Run: headless pygame with SDL's dummy video driver; simulated clock (each Clock.tick advances the game by its frame time, no real sleeping); random seed 0; keys injected as events and as key.get_pressed() state; no mouse input.
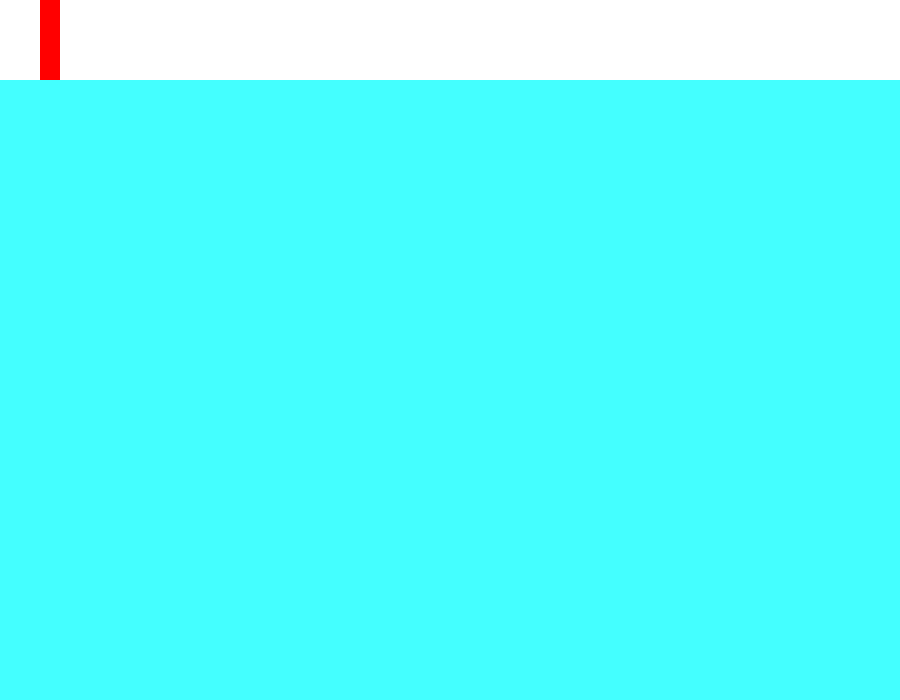
Frame 1 of 4 · flips 1–60 · no input
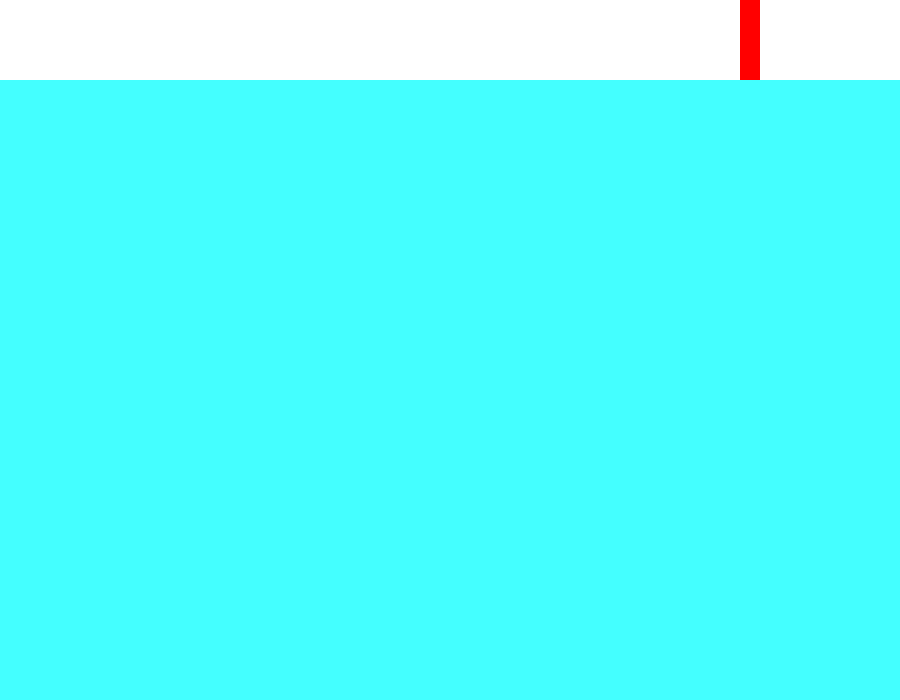
Frame 2 of 4 · flips 61–180 · tapped SPACE, RETURN · held RIGHT (→), D
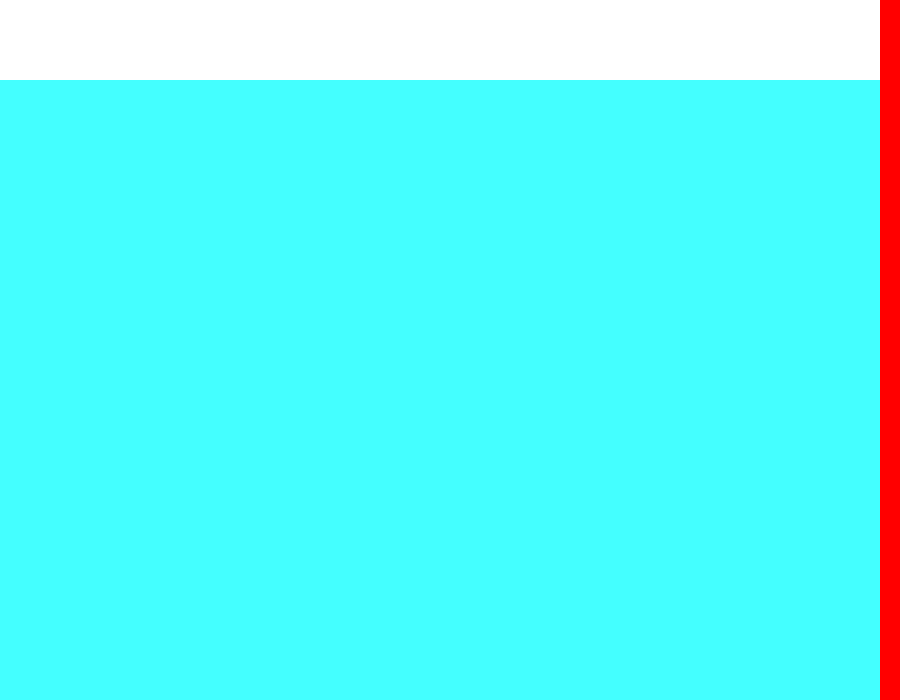
Frame 3 of 4 · flips 181–300 · held DOWN (↓), S
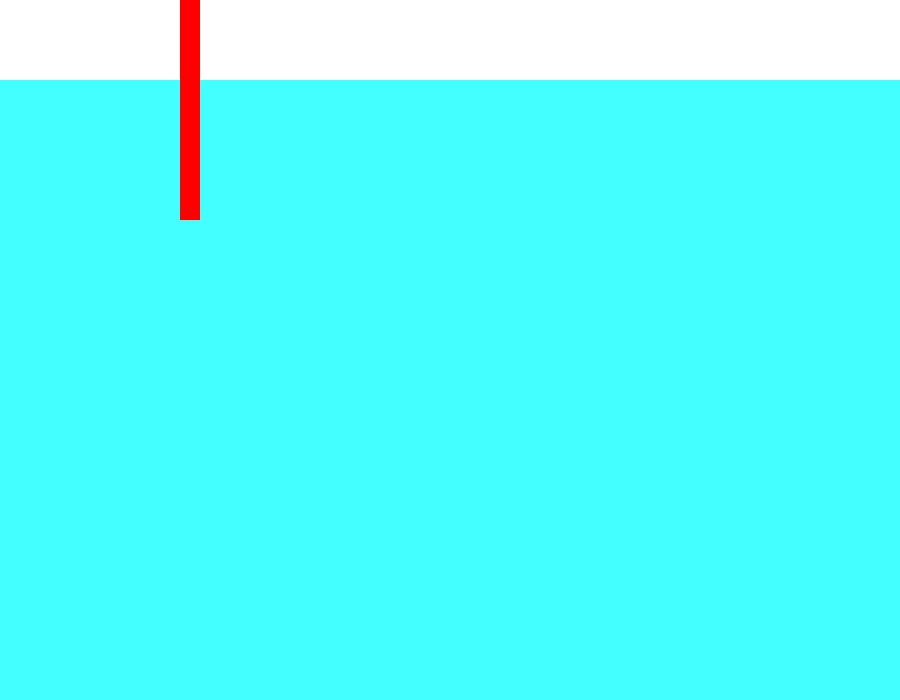
Frame 4 of 4 · flips 301–420 · held LEFT (←), A, UP (↑), W

The pygame program that drew these frames:

import pygame
import time

pygame.init()

DISPLAY_WIDTH = 900
DISPLAY_HEIGHT = 700
WATER_START = 80
HOOK_HEIGHT = 40
HOOK_WIDTH = 20
FPS = 30
MAX_SPEED = 6

clock = pygame.time.Clock()

red = (255, 0, 0)
water_blue = (68, 255, 255)
white = (255, 255, 255)

game_display = pygame.display.set_mode((DISPLAY_WIDTH, DISPLAY_HEIGHT))
pygame.display.set_caption('Octopus Mania')


class Movement:
    timer = 0
    acceleration = 0
    speed = 0

    def check(self):

        if self.acceleration == 1:
            self.timer += 1

            if self.timer != 0 and self.speed <= MAX_SPEED and self.timer % 5 == 0:
                self.speed += 1

        if self.acceleration == -1:
            self.timer -= 1

            if self.speed == 0:
                self.timer = 0

            elif self.timer >= 0 and self.timer % 5 == 0:
                self.speed -= 1

            if self.timer == 0:
                self.acceleration = 0




def draw_hook(hook_pos):
    pygame.draw.rect(game_display, red, [hook_pos[0], hook_pos[1], HOOK_WIDTH, HOOK_HEIGHT])
    for i in range(0, hook_pos[1]):
        pygame.draw.rect(game_display, red, [hook_pos[0], i, HOOK_WIDTH, 2])
        i += 2


def game_loop():
    game_exit = False
    hook_pos = [40, 40]
    x_change = 0
    y_change = 0
    up_movement = Movement()
    down_movement = Movement()
    right_movement = Movement()
    left_movement = Movement()

    while not game_exit:

        up_movement.check()
        down_movement.check()
        right_movement.check()
        left_movement.check()

        for event in pygame.event.get():
            if event.type == pygame.QUIT:
                game_exit = True
            elif event.type == pygame.KEYDOWN:
                if event.key == pygame.K_UP and down_movement.acceleration != 1:
                    up_movement.acceleration = 1
                    up_movement.timer = 0
                elif event.key == pygame.K_DOWN and up_movement.acceleration != 1:
                    down_movement.acceleration = 1
                    down_movement.timer = 0
                elif event.key == pygame.K_RIGHT and left_movement.acceleration != 1:
                    right_movement.acceleration = 1
                    right_movement.timer = 0
                elif event.key == pygame.K_LEFT and right_movement.acceleration != 1:
                    left_movement.acceleration = 1
                    left_movement.timer = 0

            elif event.type == pygame.KEYUP:
                if event.key == pygame.K_UP and down_movement.acceleration != 1:
                    up_movement.acceleration = -1
                elif event.key == pygame.K_DOWN and up_movement.acceleration != 1:
                    down_movement.acceleration = -1
                elif event.key == pygame.K_RIGHT and left_movement.acceleration != 1:
                    right_movement.acceleration = -1
                elif event.key == pygame.K_LEFT and right_movement.acceleration != 1:
                    left_movement.acceleration = -1

        hook_pos[0] += right_movement.speed
        hook_pos[0] -= left_movement.speed
        hook_pos[1] += down_movement.speed
        hook_pos[1] -= up_movement.speed

        pygame.draw.rect(game_display, water_blue, [0, WATER_START, DISPLAY_WIDTH, DISPLAY_HEIGHT - WATER_START])
        pygame.draw.rect(game_display, white, [0, 0, DISPLAY_WIDTH, WATER_START])
        draw_hook(hook_pos)
        pygame.display.update()
        clock.tick(FPS)

    pygame.quit()
    quit()

game_loop()
